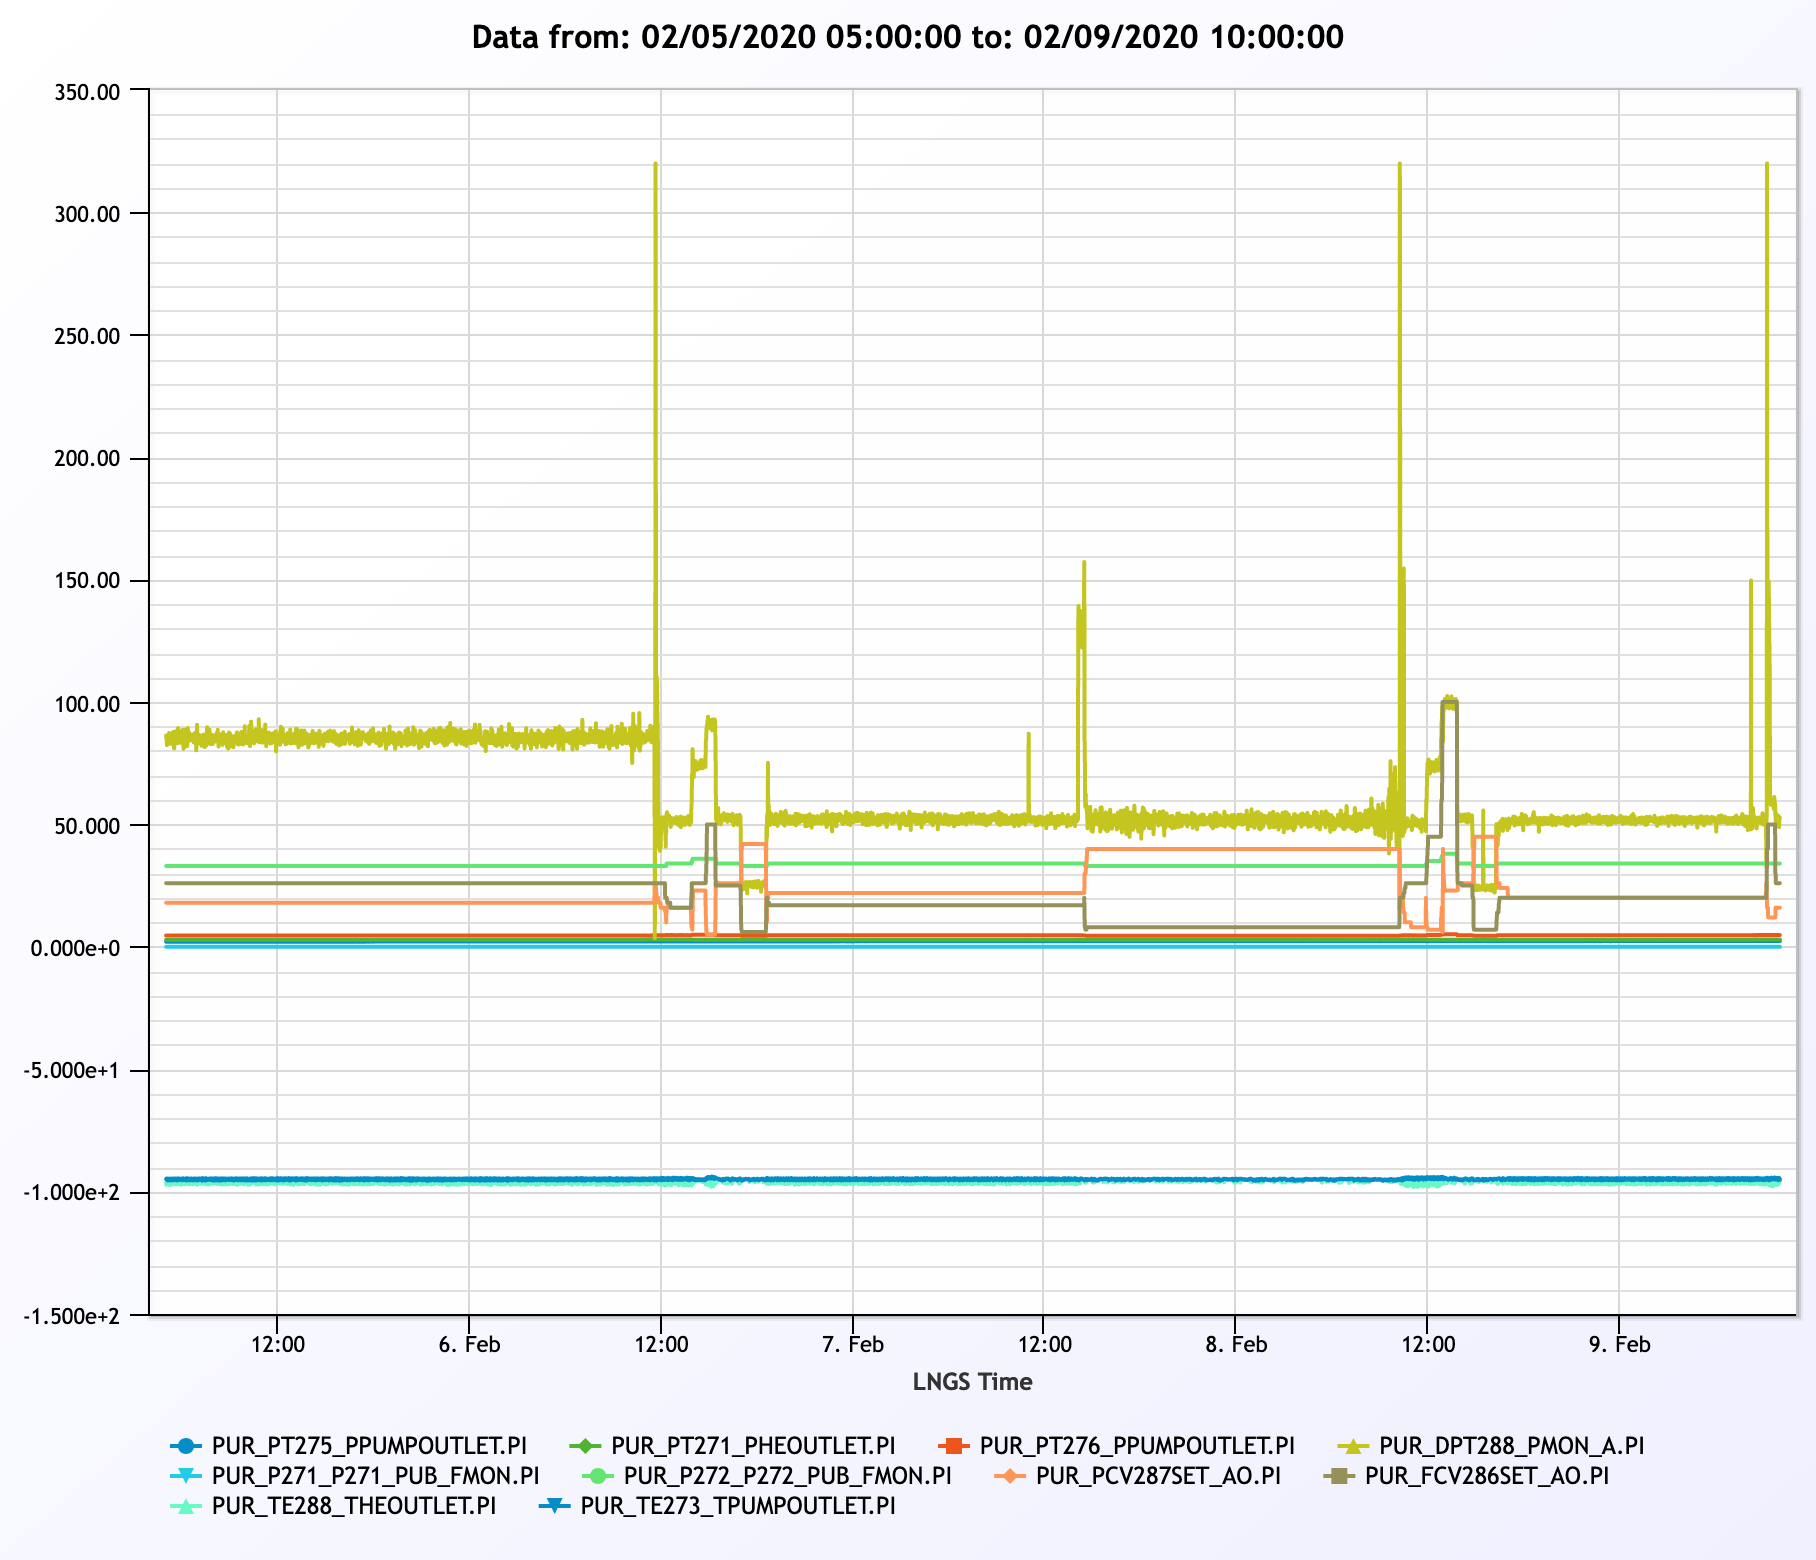

The data file committed next to this chart (first rows):
LNGS Time, PUR_PT275_PPUMPOUTLET.PI, PUR_PT271_PHEOUTLET.PI, PUR_PT276_PPUMPOUTLET.PI, PUR_DPT288_PMON_A.PI, PUR_P271_P271_PUB_FMON.PI, PUR_P272_P272_PUB_FMON.PI, PUR_PCV287SET_AO.PI, PUR_FCV286SET_AO.PI, PUR_TE288_THEOUTLET.PI, PUR_TE273_TPUMPOUTLET.PI
2020-02-05 05:00:00, 2.072, 2.895, 4.604, 86.34, 0, 33, 18, 26, -96.63, -94.95
2020-02-05 05:01:00, 2.072, 2.898, 4.602, 85.22, 0, 33, 18, 26, -97.22, -94.72
2020-02-05 05:02:00, 2.074, 2.901, 4.614, 84.49, 0, 33, 18, 26, -95.13, -94.84
2020-02-05 05:03:00, 2.075, 2.903, 4.615, 82.36, 0, 33, 18, 26, -94.89, -95.01
2020-02-05 05:04:00, 2.078, 2.901, 4.596, 83.72, 0, 33, 18, 26, -95.23, -95.13
2020-02-05 05:05:00, 2.075, 2.905, 4.617, 85.83, 0, 33, 18, 26, -95.83, -95.41
2020-02-05 05:06:00, 2.075, 2.897, 4.614, 85.33, 0, 33, 18, 26, -96.82, -95.09
2020-02-05 05:07:00, 2.074, 2.899, 4.625, 82.8, 0, 33, 18, 26, -96.1, -94.66
2020-02-05 05:08:00, 2.074, 2.902, 4.607, 85.25, 0, 33, 18, 26, -94.87, -94.8
2020-02-05 05:09:00, 2.074, 2.89, 4.605, 85.76, 0, 33, 18, 26, -95.04, -95.01
2020-02-05 05:10:00, 2.072, 2.907, 4.61, 84.61, 0, 33, 18, 26, -95.4, -95.4
2020-02-05 05:11:00, 2.073, 2.891, 4.613, 87.37, 0, 33, 18, 26, -95.91, -95.13
2020-02-05 05:12:00, 2.073, 2.894, 4.618, 84.14, 0, 33, 18, 26, -97.28, -94.72
2020-02-05 05:13:00, 2.074, 2.89, 4.6, 83.62, 0, 33, 18, 26, -95.83, -94.73
2020-02-05 05:14:00, 2.07, 2.895, 4.594, 84.11, 0, 33, 18, 26, -94.93, -95.1
2020-02-05 05:15:00, 2.075, 2.899, 4.614, 85.44, 0, 33, 18, 26, -95.28, -95.41
2020-02-05 05:16:00, 2.072, 2.9, 4.616, 86.56, 0, 33, 18, 26, -95.72, -95.04
2020-02-05 05:17:00, 2.073, 2.895, 4.613, 85.15, 0, 33, 18, 26, -97.2, -94.78
2020-02-05 05:18:00, 2.072, 2.89, 4.631, 84, 0, 33, 18, 26, -96.19, -94.7
2020-02-05 05:19:00, 2.071, 2.897, 4.612, 82.93, 0, 33, 18, 26, -94.9, -95.02
2020-02-05 05:20:00, 2.073, 2.903, 4.611, 84.51, 0, 33, 18, 26, -95.01, -95.09
2020-02-05 05:21:00, 2.075, 2.893, 4.618, 85.97, 0, 33, 18, 26, -95.98, -95.42
2020-02-05 05:22:00, 2.075, 2.897, 4.614, 85.71, 0, 33, 18, 26, -97.07, -95.08
2020-02-05 05:23:00, 2.074, 2.896, 4.613, 84.22, 0, 33, 18, 26, -96.28, -94.72
2020-02-05 05:24:00, 2.075, 2.895, 4.605, 82.89, 0, 33, 18, 26, -94.91, -95.04
2020-02-05 05:25:00, 2.075, 2.892, 4.61, 84.1, 0, 33, 18, 26, -95.24, -95.34
2020-02-05 05:26:00, 2.072, 2.902, 4.619, 87.75, 0, 33, 18, 26, -96.48, -95.32
2020-02-05 05:27:00, 2.072, 2.902, 4.593, 83.48, 0, 33, 18, 26, -96.48, -94.7
2020-02-05 05:28:00, 2.074, 2.893, 4.604, 84.85, 0, 33, 18, 26, -95.68, -94.63
2020-02-05 05:29:00, 2.076, 2.907, 4.619, 84.76, 0, 33, 18, 26, -95.15, -94.68
2020-02-05 05:30:00, 2.072, 2.889, 4.608, 81.05, 0, 33, 18, 26, -94.85, -94.88
2020-02-05 05:31:00, 2.069, 2.898, 4.618, 86.03, 0, 33, 18, 26, -95.17, -95.33
2020-02-05 05:32:00, 2.074, 2.893, 4.605, 84.1, 0, 33, 18, 26, -95.54, -95.26
2020-02-05 05:33:00, 2.074, 2.903, 4.606, 84.82, 0, 33, 18, 26, -96.89, -95.01
2020-02-05 05:34:00, 2.075, 2.895, 4.614, 83.92, 0, 33, 18, 26, -96.75, -94.65
2020-02-05 05:35:00, 2.072, 2.892, 4.594, 88.05, 0, 33, 18, 26, -94.87, -94.94
2020-02-05 05:36:00, 2.074, 2.899, 4.618, 84.42, 0, 33, 18, 26, -95.09, -95.24
2020-02-05 05:37:00, 2.073, 2.891, 4.598, 85.2, 0, 33, 18, 26, -95.44, -95.18
2020-02-05 05:38:00, 2.077, 2.9, 4.6, 86.97, 0, 33, 18, 26, -96.21, -95.07
2020-02-05 05:39:00, 2.074, 2.891, 4.612, 83.23, 0, 33, 18, 26, -97.07, -94.83
2020-02-05 05:40:00, 2.072, 2.897, 4.61, 87.52, 0, 33, 18, 26, -95.56, -94.7
2020-02-05 05:41:00, 2.077, 2.899, 4.614, 83.1, 0, 33, 18, 26, -94.79, -94.79
2020-02-05 05:42:00, 2.073, 2.895, 4.618, 86.85, 0, 33, 18, 26, -95.25, -95.3
2020-02-05 05:43:00, 2.075, 2.899, 4.614, 84.22, 0, 33, 18, 26, -95.93, -95.48
2020-02-05 05:44:00, 2.074, 2.899, 4.614, 84.87, 0, 33, 18, 26, -96.95, -95.12
2020-02-05 05:45:00, 2.078, 2.891, 4.608, 89.35, 0, 33, 18, 26, -95.68, -94.68
2020-02-05 05:46:00, 2.076, 2.899, 4.605, 84.94, 0, 33, 18, 26, -95.5, -94.62
2020-02-05 05:47:00, 2.078, 2.901, 4.604, 84.44, 0, 33, 18, 26, -94.85, -95.03
2020-02-05 05:48:00, 2.075, 2.905, 4.598, 84.24, 0, 33, 18, 26, -95.08, -95.15
2020-02-05 05:49:00, 2.077, 2.899, 4.617, 83.9, 0, 33, 18, 26, -95.7, -95.08
2020-02-05 05:50:00, 2.073, 2.896, 4.616, 84.11, 0, 33, 18, 26, -96.77, -95.12
2020-02-05 05:51:00, 2.077, 2.909, 4.616, 84.59, 0, 33, 18, 26, -97.1, -94.72
2020-02-05 05:52:00, 2.077, 2.901, 4.598, 83.31, 0, 33, 18, 26, -94.98, -94.87
2020-02-05 05:53:00, 2.073, 2.901, 4.616, 84.93, 0, 33, 18, 26, -94.94, -95.08
2020-02-05 05:54:00, 2.076, 2.902, 4.615, 85.16, 0, 33, 18, 26, -95.23, -95.2
2020-02-05 05:55:00, 2.077, 2.902, 4.615, 86.58, 0, 33, 18, 26, -95.56, -95.1
2020-02-05 05:56:00, 2.077, 2.893, 4.604, 85.36, 0, 33, 18, 26, -96.03, -95.1
2020-02-05 05:57:00, 2.075, 2.897, 4.604, 83.67, 0, 33, 18, 26, -97.14, -94.94
2020-02-05 05:58:00, 2.075, 2.899, 4.62, 86.76, 0, 33, 18, 26, -96.26, -94.71
2020-02-05 05:59:00, 2.075, 2.89, 4.6, 85.34, 0, 33, 18, 26, -94.87, -95.01
... 6,001 more rows
